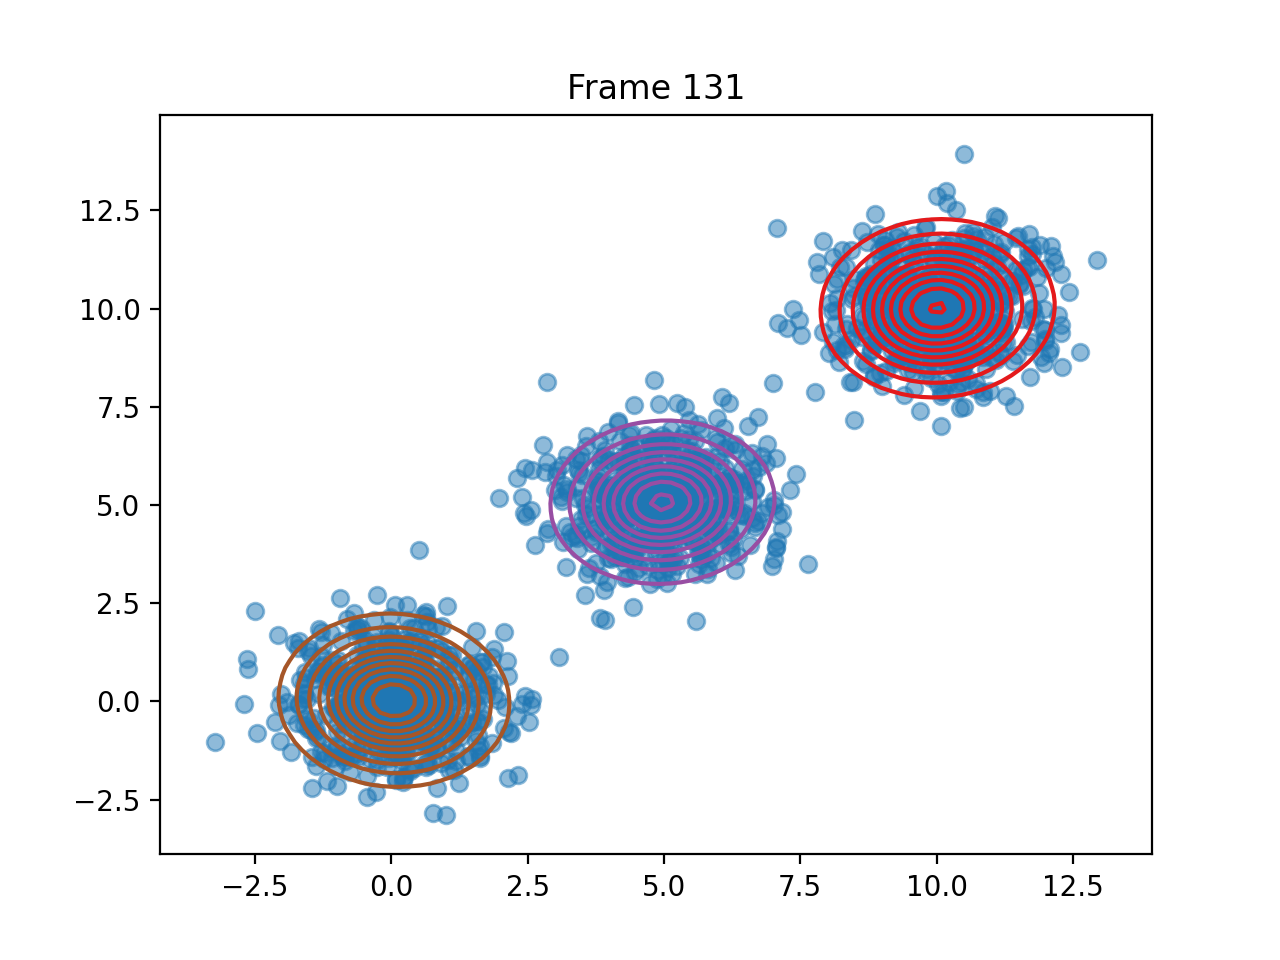

Data behind this chart, as committed beside it:
pi, 0.33366032976568477, 0.3330249225202989, 0.3333147477140683
means, [10.016582832025174, 10.012020190473883], [4.9704299072138705, 5.073642719926954], [0.04830866875934762, 0.0282621092287767…
covariances, [[0.9923013568807354, 0.0339448005266643…, [[0.9478989495196372, 0.0347016558203821…, [[0.9344481899092557, -0.034945306542024…
log_likelihoods, -8317, -7867, -7806, -7779, -7765, -7759, -7757, -7757, -7757, -7757, -7757, -7757, -7757, -7757, -7757, -7757, -7757, -7757, -7757, -7757, -7757, -7757, -7757
n_input, [3.955190805978966, 3.0336434106239984], [9.79414056911966, 9.25342165345976], [4.122017413243439, 4.17311964596014], [4.741203937332898, 6.598647170504717], [0.5150352672086598, 0.5137859509122088], [12.271449745422796, 9.595602576816038], [-0.4749453111609562, -0.653329232573711…, [5.919228934575203, 4.331855914461006], [1.0375399442578992, -0.510016398854747], [-0.07201012158033385, 1.003532897892024…, [10.393797298216251, 8.07232742065439], [5.059932630266328, 5.277376937958191], [9.612869350210484, 9.954588782067761], [-0.22096417382966393, 0.026885838994530…, [5.388578604530964, 7.492999517432791], [-1.4785219903674274, -0.719844208394708…, [10.453508712554468, 9.017705965745321], [9.908600442490885, 9.919121502134539], [9.71561535039349, 11.59058207261785], [8.846667596794255, 8.31265565288929], [4.809960964998505, 4.642554577189573], [4.35851309095569, 5.487872284871074], [6.213097699979183, 5.141716913639905]
ticks, 1.289, 2.532, 3.796, 5.034, 6.308, 7.642, 8.889, 10.23, 11.47, 12.77, 13.98, 15.27, 16.54, 17.79, 19.05, 20.29, 21.56, 22.77, 24.05, 25.29, 26.59, 27.86, 29.12
time_line, 1.289, 2.533, 3.797, 5.034, 6.308, 7.642, 8.89, 10.23, 11.47, 12.77, 13.98, 15.27, 16.54, 17.79, 19.05, 20.29, 21.56, 22.77, 24.05, 25.29, 26.59, 27.86, 29.12
